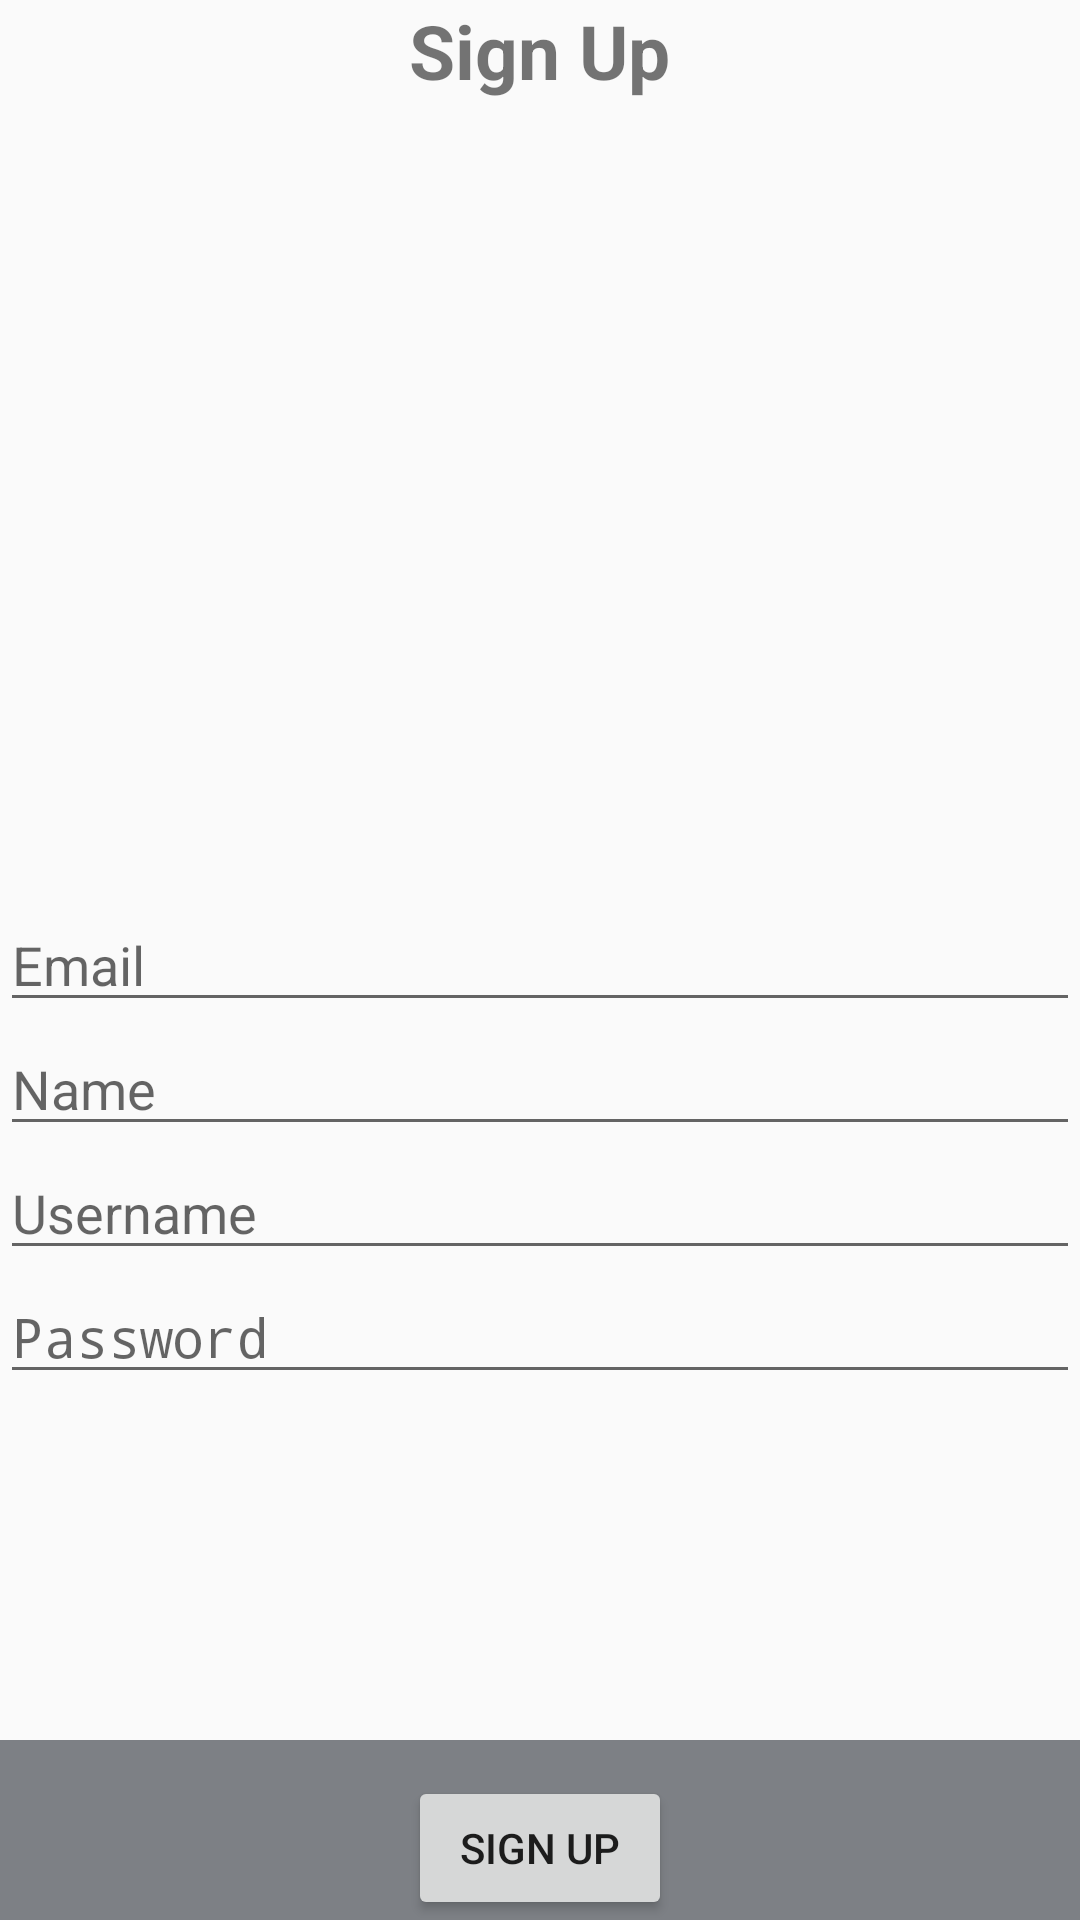

Reconstruct the res/layout file that produces this screen, plus the resources it refers to.
<!-- AndroidManifest.xml: activity theme AppTheme.SlidrActivityTheme -->
<!-- res/layout/activity_sign_up.xml -->
<?xml version="1.0" encoding="utf-8"?>
<RelativeLayout
    xmlns:android="http://schemas.android.com/apk/res/android"
    android:layout_width="match_parent"
    android:layout_height="match_parent"
    android:background="@color/background_material_light">

    <TextView
        android:id="@+id/header"
        android:layout_width="wrap_content"
        android:layout_height="wrap_content"
        android:text="@string/sign_up"
        android:layout_alignParentTop="true"
        android:layout_centerHorizontal="true"
        android:textStyle="bold"
        android:textSize="25sp"/>

    <ImageView
        android:id="@+id/ivProfilePicture"
        android:layout_width="wrap_content"
        android:layout_height="wrap_content"
        android:layout_centerHorizontal="true"
        android:layout_above="@+id/txtEmailSignUp" />
    <EditText
        android:layout_centerInParent="true"
        android:id="@+id/txtEmailSignUp"
        android:layout_width="match_parent"
        android:layout_height="wrap_content"
        android:autofillHints="Email"
        android:inputType="textEmailAddress"
        android:hint="@string/email"/>
    <EditText
        android:layout_below="@id/txtEmailSignUp"
        android:id="@+id/txtNameSignUp"
        android:layout_width="match_parent"
        android:layout_height="wrap_content"
        android:autofillHints="Name"
        android:inputType="textPersonName"
        android:hint="@string/name"/>
    <EditText
        android:id="@+id/txtUserNameSignUp"
        android:layout_width="match_parent"
        android:layout_height="wrap_content"
        android:layout_below="@+id/txtNameSignUp"
        android:autofillHints="Username"
        android:inputType="text"
        android:hint="@string/username"/>
    <EditText
        android:id="@+id/txtPasswordSignUp"
        android:layout_width="match_parent"
        android:layout_height="wrap_content"
        android:layout_below="@+id/txtUserNameSignUp"
        android:autofillHints="Password"
        android:inputType="textPassword"
        android:hint="@string/password"/>
    <Button
        android:id="@+id/btnConfirmSignUp"
        android:layout_width="wrap_content"
        android:layout_height="wrap_content"
        android:layout_alignParentBottom="true"
        android:layout_centerHorizontal="true"
        android:text="@string/sign_up"/>

    <include layout="@layout/footer"
        android:layout_alignParentBottom="true"
        android:layout_height="60dp"
        android:layout_width="match_parent"/>

</RelativeLayout>
<!-- res/layout/footer.xml (included above) -->
<?xml version="1.0" encoding="utf-8"?>
<LinearLayout xmlns:android="http://schemas.android.com/apk/res/android"
    android:orientation="vertical"
    android:layout_width="match_parent"
    android:layout_height="match_parent">

    <RelativeLayout
        android:layout_width="fill_parent"
        android:layout_height="60dp"
        android:background="@color/grayTheme">
    </RelativeLayout>

</LinearLayout>
<!-- resources referenced by this layout -->
<resources>
  <color name="grayTheme">#7d8085</color>
  <string name="email">Email</string>
  <string name="name">Name</string>
  <string name="password">Password</string>
  <string name="sign_up">Sign Up</string>
  <string name="username">Username</string>
  <style name="AppTheme.SlidrActivityTheme">
          <item name="android:windowIsTranslucent">true</item>
          <item name="android:windowBackground">@android:color/transparent</item>
      </style>
</resources>
